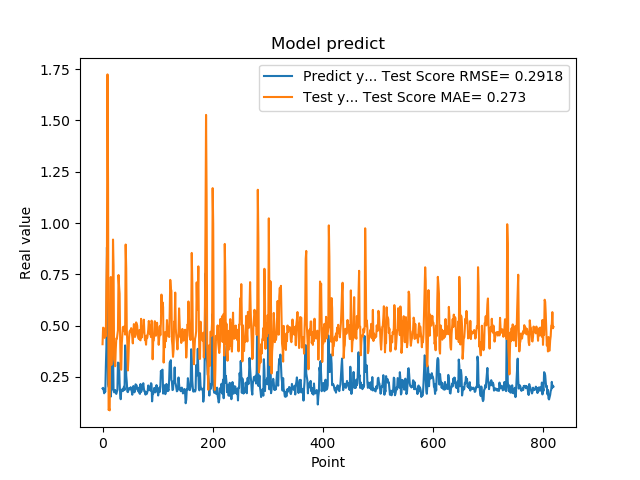

Values plotted in this chart, from the file beside it:
1.941800117492676059e-01, 4.096623128650492274e-01
1.970258951187133512e-01, 4.901522002627836105e-01
1.859861761331558505e-01, 4.892125573827179053e-01
1.705197989940643033e-01, 4.703394233922115197e-01
1.844120919704437256e-01, 4.404950721992746399e-01
1.779371052980423251e-01, 4.588838237598908409e-01
3.004232645034790039e-01, 4.483991679822786347e-01
3.969086110591887873e-01, 6.999960649177572325e-01
8.820003867149353027e-01, 8.677405270728686393e-01
6.841114759445190430e-01, 1.724506354751572212e+00
2.116497457027435580e-01, 1.187626605262647628e+00
2.014262527227401733e-01, 8.938006130916333059e-02
2.061583995819092074e-01, 9.476478148422874670e-02
3.160260915756225586e-01, 8.714491018276794565e-02
3.489396274089813232e-01, 4.906611789842904581e-01
1.544443815946578979e-01, 7.371342146824679809e-01
1.959947794675827026e-01, 3.089253690412308573e-01
1.894801408052444180e-01, 4.037925274646954055e-01
4.474425017833709162e-01, 3.854480034575646918e-01
3.771362304687500555e-01, 9.196601500780944294e-01
1.889318972826004028e-01, 7.914164701866815976e-01
1.752775162458419522e-01, 3.358600584080300155e-01
1.822472065687180121e-01, 3.233641928028112011e-01
1.866402029991149902e-01, 3.023861538765945656e-01
1.715678423643112183e-01, 3.854882453705312795e-01
1.676391065120696744e-01, 4.373396468210045129e-01
1.773854047060013095e-01, 4.363505055628551510e-01
1.872433423995972235e-01, 4.575564923017908514e-01
3.204146027565002441e-01, 4.775099396505247951e-01
3.134283721446990967e-01, 7.468700660524579815e-01
3.171058297157288153e-01, 6.953649678368363229e-01
2.202603369951247891e-01, 6.564399686033889347e-01
1.659800857305526733e-01, 4.295695011737856173e-01
1.415748745203018188e-01, 2.884210378305712696e-01
1.852595061063766479e-01, 2.854014941021044693e-01
1.814238876104354858e-01, 4.151390519637107035e-01
1.905867606401443481e-01, 4.584528909751333647e-01
1.810430586338043213e-01, 4.934425979763388259e-01
1.954265981912612915e-01, 4.741463882326451551e-01
2.029463946819305142e-01, 4.842603245278658819e-01
1.862521618604660034e-01, 4.983188269331751408e-01
4.038094580173492432e-01, 4.565317480877820189e-01
3.743042349815369207e-01, 8.954102612732321997e-01
2.572054266929626465e-01, 7.784243071216817578e-01
2.253161966800689420e-01, 4.836655873572479059e-01
1.787700653076171875e-01, 4.178826687681186369e-01
1.761920750141143799e-01, 2.816641199848371468e-01
1.861467957496643066e-01, 3.362385281992349984e-01
1.954011768102645874e-01, 4.292742947567372847e-01
1.907722949981689176e-01, 4.704129158526495491e-01
1.898660957813262939e-01, 4.766669358039510307e-01
2.001174986362457275e-01, 4.720568596625099311e-01
1.922753006219863892e-01, 4.878748424654851257e-01
1.810636967420578003e-01, 4.667871981203290388e-01
1.635809391736984530e-01, 4.453340218831333686e-01
1.916799396276473999e-01, 4.137092311604604888e-01
2.058236002922058105e-01, 4.752141958911993980e-01
1.857409924268722812e-01, 5.078517354215184021e-01
1.752161234617233276e-01, 4.639996120478138142e-01
1.845117062330245972e-01, 4.450040836797015675e-01
2.143009155988692682e-01, 4.571091954274672520e-01
... 759 more rows
